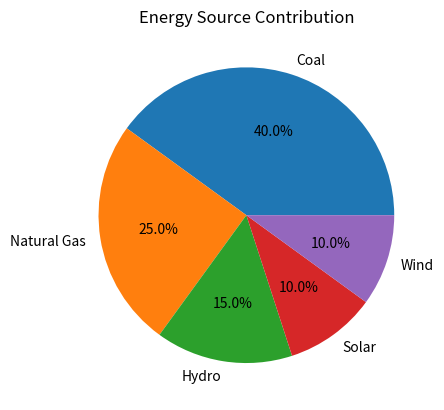

Write Python code to recreate this figure.
import matplotlib.pyplot as plt

sources = ['Coal', 'Natural Gas', 'Hydro', 'Solar', 'Wind']
contribution = [40, 25, 15, 10, 10]

plt.pie(contribution, labels=sources, autopct='%1.1f%%')
plt.title('Energy Source Contribution')
plt.show()
